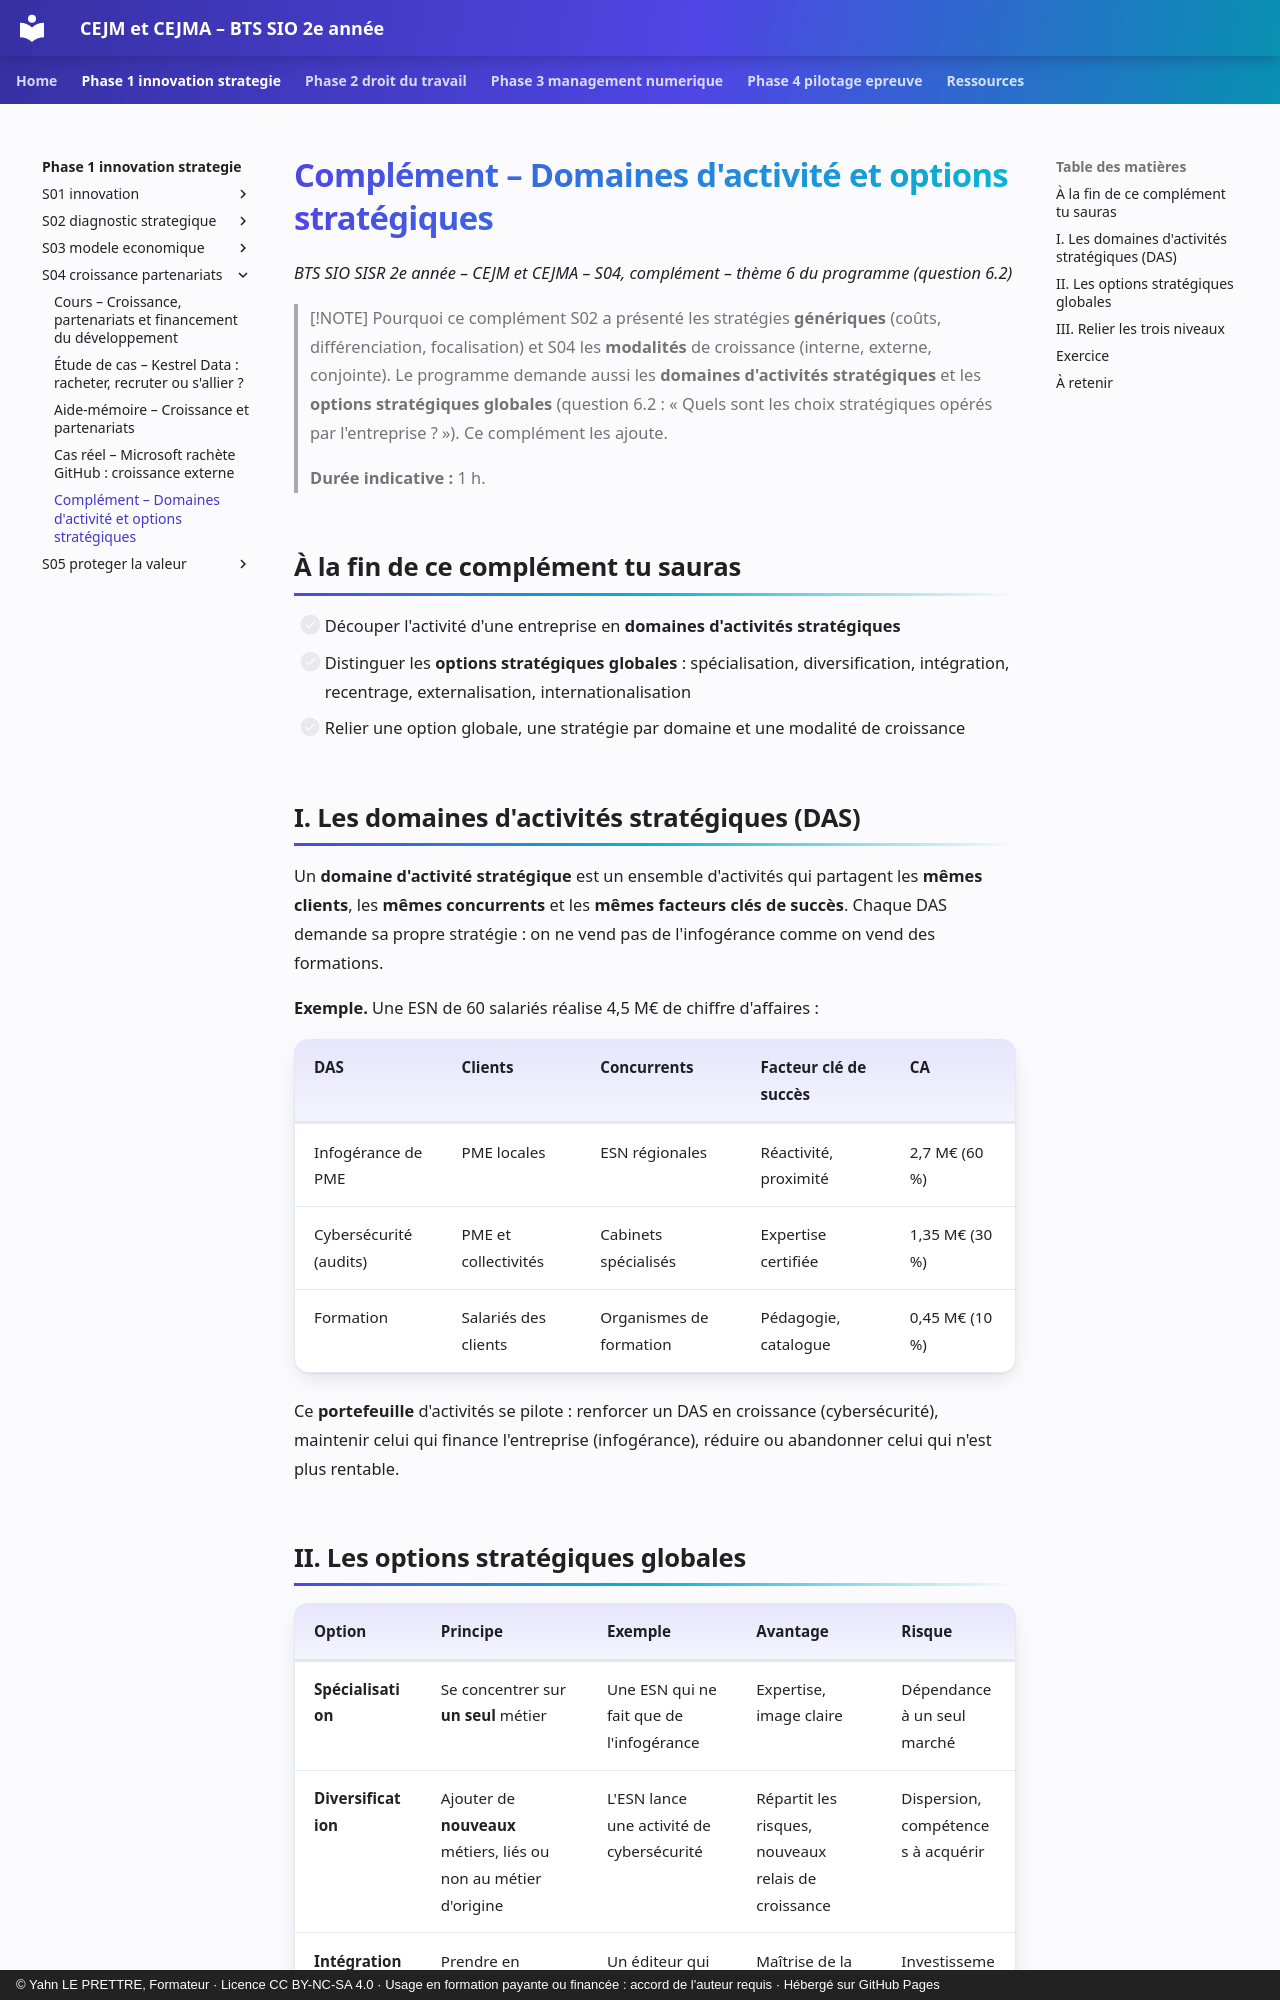

repository: YahnLP/bts2-sio-sisr-cejma · page: phase-1-innovation-strategie/S04-croissance-partenariats/05-complement-options-strategiques/index.html · generator: mkdocs · copyright: © Yahn LE PRETTRE, Formateur · Licence CC BY-NC-SA 4.0 · Usage en formation payante ou financée : accord de l'auteur requis · Hébergé sur GitHub Pages

# Complément – Domaines d'activité et options stratégiques

*BTS SIO SISR 2e année – CEJM et CEJMA – S04, complément – thème 6 du programme (question 6.2)*

> [!NOTE] Pourquoi ce complément
> S02 a présenté les stratégies **génériques** (coûts, différenciation, focalisation) et S04 les **modalités** de croissance (interne, externe, conjointe). Le programme demande aussi les **domaines d'activités stratégiques** et les **options stratégiques globales** (question 6.2 : « Quels sont les choix stratégiques opérés par l'entreprise ? »). Ce complément les ajoute.
>
> **Durée indicative :** 1 h.

## À la fin de ce complément tu sauras

- [ ] Découper l'activité d'une entreprise en **domaines d'activités stratégiques**
- [ ] Distinguer les **options stratégiques globales** : spécialisation, diversification, intégration, recentrage, externalisation, internationalisation
- [ ] Relier une option globale, une stratégie par domaine et une modalité de croissance

## I. Les domaines d'activités stratégiques (DAS)

Un **domaine d'activité stratégique** est un ensemble d'activités qui partagent les **mêmes clients**, les **mêmes concurrents** et les **mêmes facteurs clés de succès**. Chaque DAS demande sa propre stratégie : on ne vend pas de l'infogérance comme on vend des formations.

**Exemple.** Une ESN de 60 salariés réalise 4,5 M€ de chiffre d'affaires :

| DAS | Clients | Concurrents | Facteur clé de succès | CA |
|---|---|---|---|---|
| Infogérance de PME | PME locales | ESN régionales | Réactivité, proximité | 2,7 M€ (60 %) |
| Cybersécurité (audits) | PME et collectivités | Cabinets spécialisés | Expertise certifiée | 1,35 M€ (30 %) |
| Formation | Salariés des clients | Organismes de formation | Pédagogie, catalogue | 0,45 M€ (10 %) |

Ce **portefeuille** d'activités se pilote : renforcer un DAS en croissance (cybersécurité), maintenir celui qui finance l'entreprise (infogérance), réduire ou abandonner celui qui n'est plus rentable.
